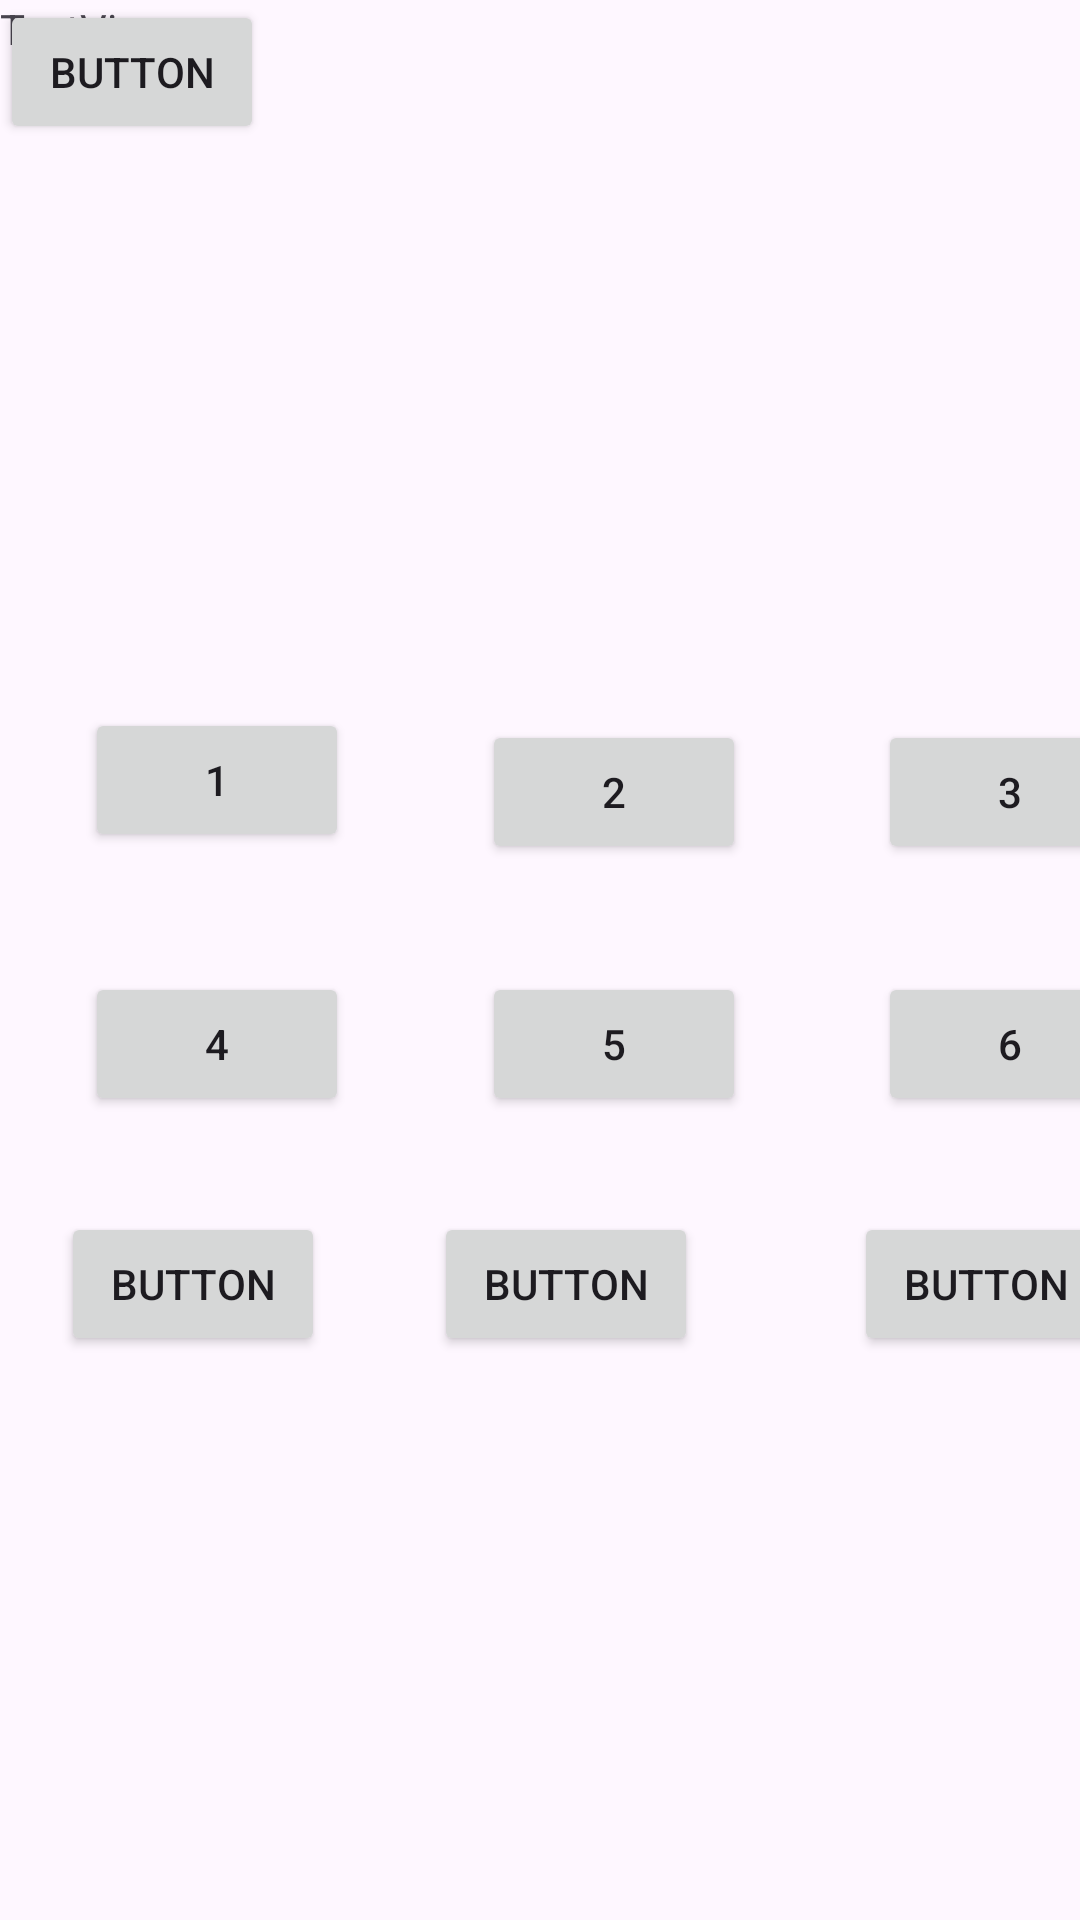

Layout XML and referenced resources for this Android screen:
<!-- AndroidManifest.xml: application theme Theme.GanzaPay -->
<!-- res/layout/activity_main5.xml -->
<?xml version="1.0" encoding="utf-8"?>
<androidx.constraintlayout.widget.ConstraintLayout
    xmlns:android="http://schemas.android.com/apk/res/android"
    xmlns:tools="http://schemas.android.com/tools"
    xmlns:app="http://schemas.android.com/apk/res-auto"
    android:id="@+id/main"
    android:layout_width="match_parent"
    android:layout_height="match_parent"
    tools:context=".MainActivity5">

    <androidx.constraintlayout.widget.ConstraintLayout
        android:layout_width="409dp"
        android:layout_height="729dp"
        tools:layout_editor_absoluteX="1dp"
        tools:layout_editor_absoluteY="1dp">

        <Button
            android:id="@+id/button11"
            android:layout_width="wrap_content"
            android:layout_height="wrap_content"
            android:layout_marginStart="16dp"
            android:layout_marginEnd="16dp"
            android:text="Button"
            app:layout_constraintEnd_toEndOf="parent"
            app:layout_constraintStart_toEndOf="@+id/button15"
            app:layout_constraintTop_toTopOf="@+id/button15" />

        <Button
            android:id="@+id/btn6"
            android:layout_width="wrap_content"
            android:layout_height="wrap_content"
            android:layout_marginStart="16dp"
            android:layout_marginEnd="16dp"
            android:text="6"
            app:layout_constraintEnd_toEndOf="parent"
            app:layout_constraintStart_toEndOf="@+id/btn5"
            app:layout_constraintTop_toTopOf="@+id/btn5" />

        <Button
            android:id="@+id/btn5"
            android:layout_width="wrap_content"
            android:layout_height="wrap_content"
            android:layout_marginStart="16dp"
            android:layout_marginEnd="16dp"
            android:text="5"
            app:layout_constraintEnd_toStartOf="@+id/btn6"
            app:layout_constraintStart_toEndOf="@+id/btn4"
            app:layout_constraintTop_toTopOf="@+id/btn4" />

        <Button
            android:id="@+id/btn4"
            android:layout_width="wrap_content"
            android:layout_height="wrap_content"
            android:layout_marginStart="16dp"
            android:layout_marginTop="40dp"
            android:layout_marginEnd="16dp"
            android:text="4"
            app:layout_constraintEnd_toStartOf="@+id/btn5"
            app:layout_constraintHorizontal_bias="0.563"
            app:layout_constraintStart_toStartOf="parent"
            app:layout_constraintTop_toBottomOf="@+id/btn1" />

        <Button
            android:id="@+id/button15"
            android:layout_width="wrap_content"
            android:layout_height="wrap_content"
            android:layout_marginStart="16dp"
            android:layout_marginEnd="16dp"
            android:text="Button"
            app:layout_constraintEnd_toStartOf="@+id/button11"
            app:layout_constraintStart_toEndOf="@+id/button16"
            app:layout_constraintTop_toTopOf="@+id/button16" />

        <Button
            android:id="@+id/button16"
            android:layout_width="wrap_content"
            android:layout_height="wrap_content"
            android:layout_marginTop="32dp"
            android:text="Button"
            app:layout_constraintEnd_toStartOf="@+id/button15"
            app:layout_constraintStart_toStartOf="parent"
            app:layout_constraintTop_toBottomOf="@+id/btn4" />

        <Button
            android:id="@+id/btn1"
            android:layout_width="wrap_content"
            android:layout_height="wrap_content"
            android:layout_marginStart="16dp"
            android:layout_marginTop="236dp"
            android:layout_marginEnd="16dp"
            android:text="1"
            app:layout_constraintEnd_toStartOf="@+id/btn2"
            app:layout_constraintStart_toStartOf="parent"
            app:layout_constraintTop_toTopOf="parent" />

        <Button
            android:id="@+id/btn2"
            android:layout_width="wrap_content"
            android:layout_height="wrap_content"
            android:layout_marginStart="16dp"
            android:layout_marginTop="4dp"
            android:layout_marginEnd="16dp"
            android:text="2"
            app:layout_constraintEnd_toStartOf="@+id/btn3"
            app:layout_constraintStart_toEndOf="@+id/btn1"
            app:layout_constraintTop_toTopOf="@+id/btn1" />

        <Button
            android:id="@+id/btn3"
            android:layout_width="wrap_content"
            android:layout_height="wrap_content"
            android:layout_marginStart="16dp"
            android:layout_marginEnd="16dp"
            android:text="3"
            app:layout_constraintEnd_toEndOf="parent"
            app:layout_constraintStart_toEndOf="@+id/btn2"
            app:layout_constraintTop_toTopOf="@+id/btn2" />

        <Button
            android:id="@+id/button20"
            android:layout_width="wrap_content"
            android:layout_height="wrap_content"
            android:text="Button"
            tools:layout_editor_absoluteX="159dp"
            tools:layout_editor_absoluteY="524dp" />

        <TextView
            android:id="@+id/textView5"
            android:layout_width="wrap_content"
            android:layout_height="wrap_content"
            android:text="TextView"
            tools:layout_editor_absoluteX="147dp"
            tools:layout_editor_absoluteY="113dp" />
    </androidx.constraintlayout.widget.ConstraintLayout>
</androidx.constraintlayout.widget.ConstraintLayout>
<!-- resources referenced by this layout -->
<resources>
  <style name="Theme.GanzaPay" parent="Base.Theme.GanzaPay" />
  <style name="Base.Theme.GanzaPay" parent="Theme.Material3.DayNight.NoActionBar">
          
          
      </style>
</resources>
